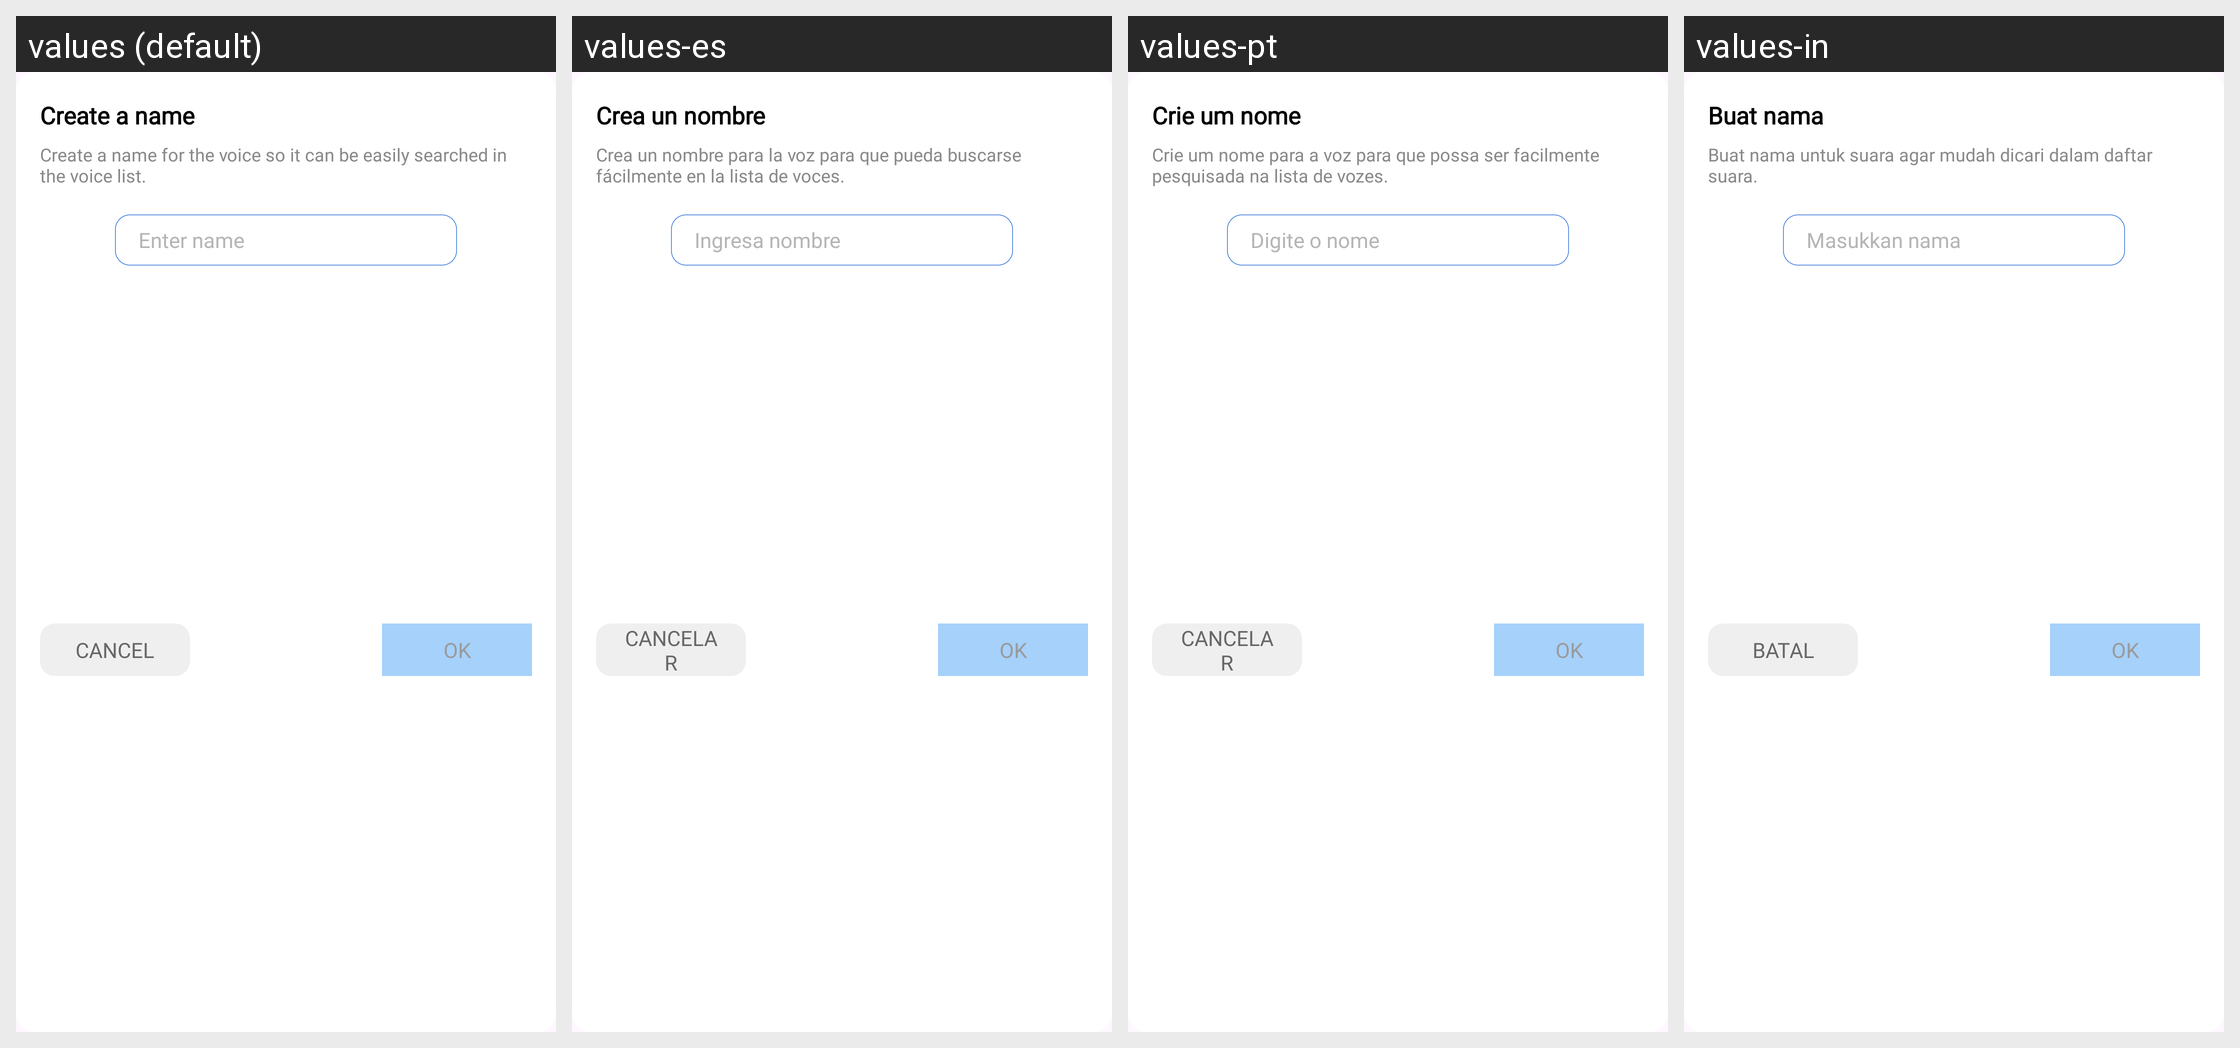

The Android screen above is rendered under several locales of the same app. Produce the string resources it draws, with the default and per-locale values.
Android screen res/layout/dialog_create_voice_name.xml rendered under 4 locales, left to right: values (default), values-es, values-pt, values-in. Device: Nexus 5 (rendered at 1080×1920; each locale shown at half size, 540×960, under a caption strip naming it); theme Theme.ST069_FakeCallPhonePrank.
Other locales in the repository, not shown: values-de, values-fr, values-hi.
Strings drawn on this screen, with the default value and each locale's value (text and hints the layout hard-codes, and strings that could not be matched under every locale, appear in the picture but are not listed):

create_a_name
  values: Create a name
  values-es: Crea un nombre
  values-pt: Crie um nome
  values-in: Buat nama

create_a_name_for_the_voice_so_it_can_be_easily_searched_in_the_voice_list
  values: Create a name for the voice so it can be easily searched in the voice list.
  values-es: Crea un nombre para la voz para que pueda buscarse fácilmente en la lista de voces.
  values-pt: Crie um nome para a voz para que possa ser facilmente pesquisada na lista de vozes.
  values-in: Buat nama untuk suara agar mudah dicari dalam daftar suara.

enter_name
  values: Enter name
  values-es: Ingresa nombre
  values-pt: Digite o nome
  values-in: Masukkan nama

cancel
  values: Cancel
  values-es: Cancelar
  values-pt: Cancelar
  values-in: Batal

ok
  values: OK
  values-es: OK
  values-pt: OK
  values-in: OK
